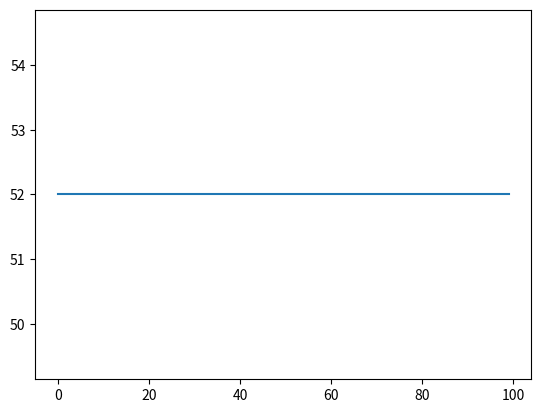

The script that saved this image:
import random
import math
T = 100 #Number of round

v1 = [0] + sorted([random.randint(0,2*T) for i in range(T)], reverse = True) #marginal valuation for bidder 1
v2 = [0] + [T]*(T//2) + sorted([random.randint(0,T-1) for i in range(T//2)], reverse = True) #marginal valuation for bidder 2


#Check that v1/v2 are non-increasing ?

vf1 = [0]*(T+1) #valuation function for bidder 1
vf2 = [0]*(T+1) #                   for bidder 2

for i in range(T + 1):
    vf1[i] = vf1[i-1] + v1[i] #As vf1[-1] = 0, it's ok
    vf2[i] = vf2[i-1] + v2[i] 


print(v1,vf1)
print(v2,vf2)
#End of inputs (is vf really an input ?)


value_1 = [[0 for j in range(T - i + 1)] for i in range(T+1)] #initialization of vectors
value_2 = [[0 for j in range(T - i + 1)] for i in range(T+1)]

for k1 in range(T + 1): #Initializing the value by the leaves
    k2 = T - k1
    value_1[k1][k2] = vf1[k1]
    value_2[k1][k2] = vf2[k2]
    # print(k1,k2,value_1[k1][k2],value_2[k1][k2])
# print("End of depth",T)
    
for i in range(T-1,-1,-1): #Applying recursion of internal nodes
    for k1 in range(i + 1):
        k2 = i - k1
        
        value_1[k1][k2] = max(value_1[k1][k2+1], value_1[k1+1][k2] - (value_2[k1][k2+1] - value_2[k1+1][k2]))
        value_2[k1][k2] = max(value_2[k1+1][k2], value_2[k1][k2+1] - (value_1[k1+1][k2] - value_1[k1][k2+1]))

        # print(k1,k2,value_1[k1][k2],value_2[k1][k2])
    # print("End of depth",i)
    

#Resolution

utility_1 = 0 #Player 1 utility
utility_2 = 0 #Player 2 utility

price = [0]*T #Price of different items

nb_1 = 0 #Number of items got by player 1
nb_2 = 0 #Number of items got by player 2

winner = 0 #winner for round i
monopoly = 0
win = []

for i in range(1,T+1):
    bid_1 = value_1[nb_1+1][nb_2] - value_1[nb_1][nb_2+1]
    bid_2 = value_2[nb_1][nb_2+1] - value_2[nb_1+1][nb_2]
    
    price[i-1] = min(bid_1,bid_2)
    
    if(v1[nb_1 + 1 + (T - i)] > v2[nb_2 + 1]):#If marginal value are decreasing, check if it is a monopoly
        if(not monopoly):
            monopoly = i
        print("Round",i,"monopoly for player 1")
        
    elif (v2[nb_2 + 1 + (T - i)] > v1[nb_1 + 1]): 
        if(not monopoly):
            monopoly = i
        print("Round",i,"monopoly for player 2")
    else:
        print("Round",i)
    print("Bids:",bid_1,bid_2,'->',price[i-1])
    
    winner = 1*(bid_1 > bid_2) + 2*(bid_1 < bid_2)
    win.append(winner)
    
    if(winner == 0): #In case of a tie
        winner = random.randint(1,2)
        win[-1] = str(winner)
    
    print("Winner is",winner)
    
    if(winner == 1):
        nb_1 += 1
        utility_1 += v1[nb_1] - price[i-1]
    else:
        nb_2 += 1
        utility_2 += v2[nb_2] - price[i-1]
        
    winner = 0
    print("\nP1:",nb_1,"items, util",utility_1)
    print("P2:",nb_2,"items, util",utility_2)
    print("\n##############\n")
    
print(price)
print(win)
print(monopoly,win[monopoly-1:])

import matplotlib.pyplot as plt

plt.plot(price)
plt.show()